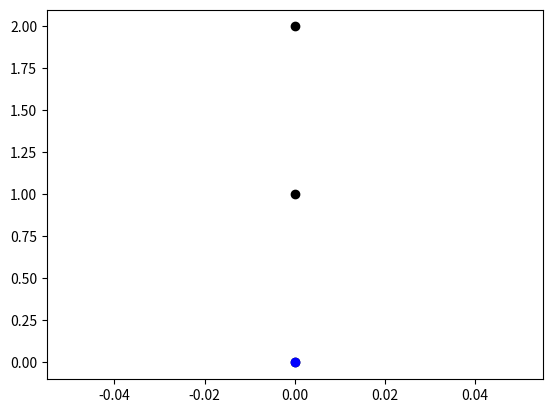

Source code (Python):
import matplotlib.pyplot as plt
import numpy as np

def plotter(arr):
    i = 0
    j = 0
    while i < len(arr):
        while j < len(arr[0]):
            if arr[i][j] != 0:
                plt.plot(i, j, 'ko')
            j = j +1
        i = i + 1
    plt.plot(0,0, 'bo')
    plt.show()

arr = np.array([[1,1,1], [1, 1, 1], [1, 1, 1]])
print(len(arr[0]))
plotter(arr)
'''
plt.plot(1, 2, 'bo')
plt.plot(1, 1, 'bo')
plt.plot(2, 2, 'bo')
plt.plot(2, 1, 'bo')

plt.show()
'''